Photos from the image-classification dataset "15_Scene_Cartoon" in the GitHub repository autumn-tilley/Cartoon-Classification-Exploration. Its 15 classes are: bedroom, coast, forest, highway, industrial, inside city, kitchen, living room, mountain, office, open country, store, street, suburb, tall building.

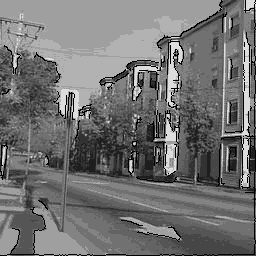
Label: street

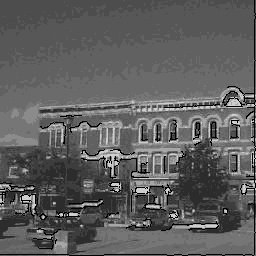
Label: inside city

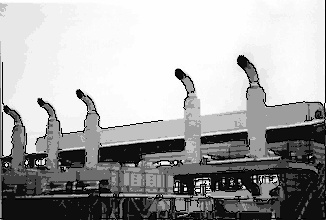
Label: industrial

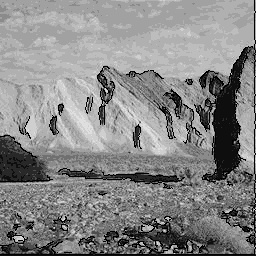
Label: open country

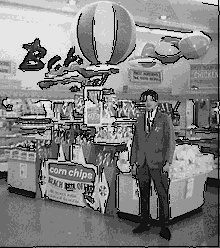
Label: store

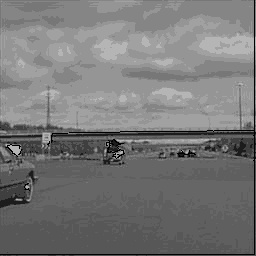
Label: highway
